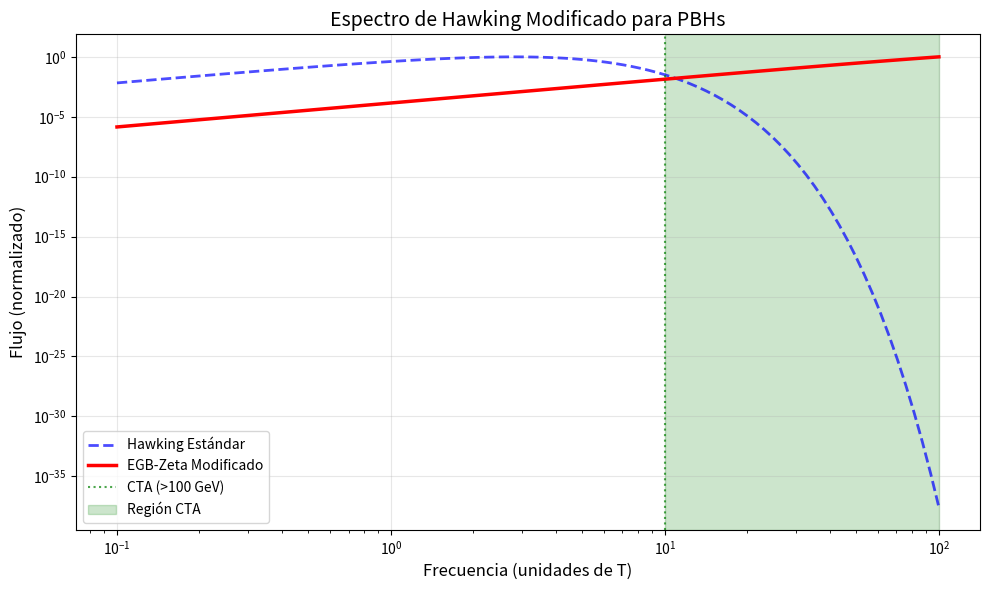

The matplotlib source for this figure: (Note: this script raises an exception after producing the figure.)
"""
Módulo hawking_spectrum.py
Cálculo del espectro de Hawking modificado para PBHs.
"""

import numpy as np
import matplotlib.pyplot as plt
from scipy.constants import hbar, c, k, pi

def compute_hawking_temperature(M, M_Planck=1.0):
    """
    Calcula la temperatura de Hawking estándar.
    T_H = (hbar * c^3) / (8 * pi * G * k * M)
    
    Args:
        M (float): Masa del agujero negro.
        M_Planck (float): Masa de Planck (en las mismas unidades).
    
    Returns:
        float: Temperatura de Hawking.
    """
    # Usando unidades simplificadas: T_H ≈ 1/M (en unidades de Planck)
    return 1.0 / M

def compute_corrected_temperature(M, S_BH=None):
    """
    Calcula la temperatura corregida.
    T_H' = T_H / (1 - 3/(2*S_BH))
    
    Args:
        M (float): Masa del agujero negro.
        S_BH (float): Entropía (opcional, se calcula si no se proporciona).
    
    Returns:
        float: Temperatura corregida.
    """
    if S_BH is None:
        S_BH = M ** 2  # Simplificación: S_BH ≈ M^2
    
    if S_BH <= 1.5:  # Corrección crítica: S_BH > 1.5 para evitar divisiones problemáticas
        S_BH = 1.51
    
    T_H = compute_hawking_temperature(M)
    factor = 1.0 / (1.0 - 3.0 / (2.0 * S_BH))
    return T_H * factor

def compute_spectral_flux(omega, T):
    """
    Calcula el flujo espectral de Hawking (aproximación de cuerpo negro).
    dE/dω ∝ ω^3 / (exp(ω/T) - 1)
    
    Args:
        omega (array): Frecuencias (en unidades de temperatura).
        T (float): Temperatura del agujero negro.
    
    Returns:
        array: Flujo espectral (normalizado).
    """
    # En unidades donde k_B = hbar = 1
    x = omega / T
    
    # Protección contra overflow numérico
    x_clipped = np.clip(x, -100, 100)  # Limitar para evitar overflow en exp
    
    # Calcular el flujo, evitando divisiones por cero
    with np.errstate(divide='ignore', invalid='ignore'):
        flux = np.where(
            np.abs(x_clipped) > 1e-10,
            x_clipped**3 / (np.exp(x_clipped) - 1),
            0.0
        )
    
    # Reemplazar valores no finitos con 0
    flux = np.nan_to_num(flux, nan=0.0, posinf=0.0, neginf=0.0)
    
    # Normalizar solo si el máximo es > 0
    max_flux = np.max(flux)
    if max_flux > 0:
        flux = flux / max_flux
    
    return flux

def generate_hawking_spectrum_plot(M_range, output_file="figures/hawking_spectrum.png"):
    """
    Genera una gráfica del espectro de Hawking modificado.
    
    Args:
        M_range (array): Rango de masas para la evaporación final (no usado en esta versión).
        output_file (str): Ruta para guardar la figura.
    """
    # Usamos una masa específica para la gráfica principal
    M = 1.0  # En unidades de Planck (≈ 10^15 g)
    S_BH = M ** 2
    
    # Calcular temperaturas
    T_standard = compute_hawking_temperature(M)
    T_corrected = compute_corrected_temperature(M, S_BH)
    
    # Generar espectro - usando un rango de frecuencias adecuado
    omega = np.logspace(-1, 2, 100)  # Frecuencias alrededor de la temperatura
    
    flux_standard = compute_spectral_flux(omega, T_standard)
    flux_corrected = compute_spectral_flux(omega, T_corrected)
    
    # Verificar que los arrays no estén vacíos
    if len(flux_standard) == 0 or len(flux_corrected) == 0:
        print("Error: Arrays de flujo vacíos")
        return
    
    plt.figure(figsize=(10, 6))
    
    # Espectro estándar
    plt.plot(omega, flux_standard, 'b--', label='Hawking Estándar', linewidth=2, alpha=0.7)
    
    # Espectro corregido
    plt.plot(omega, flux_corrected, 'r-', label='EGB-Zeta Modificado', linewidth=2.5)
    
    # Resaltar la región de >100 GeV (en unidades simplificadas, ~10^3)
    plt.axvline(x=10, color='green', linestyle=':', label='CTA (>100 GeV)', alpha=0.7)
    
    # Sombra para la región detectable por CTA (solo si hay valores en esa región)
    max_omega = np.max(omega)
    if max_omega > 10:
        plt.axvspan(10, min(100, max_omega), alpha=0.2, color='green', label='Región CTA')
    
    plt.xlabel('Frecuencia (unidades de T)', fontsize=12)
    plt.ylabel('Flujo (normalizado)', fontsize=12)
    plt.title('Espectro de Hawking Modificado para PBHs', fontsize=14)
    plt.legend(loc='best')
    plt.grid(True, alpha=0.3)
    
    # Escala logarítmica solo si los valores son positivos
    if np.all(omega > 0) and np.all(flux_standard >= 0) and np.all(flux_corrected >= 0):
        plt.xscale('log')
        plt.yscale('log')
    
    plt.tight_layout()
    plt.savefig(output_file, dpi=300, bbox_inches='tight')
    plt.close()
    print(f"Gráfica guardada en: {output_file}")
    
    # Imprimir valores de temperatura
    print(f"\nTemperatura estándar: T_H ≈ {T_standard:.2e}")
    print(f"Temperatura corregida: T_H' ≈ {T_corrected:.2e}")
    print(f"Factor de corrección: {T_corrected/T_standard:.6f}")

def generate_evaporation_spectrum(output_file="figures/evaporation_peak.png"):
    """
    Genera una gráfica del pico de evaporación para PBHs.
    """
    # Simular la evaporación final: M disminuye, T aumenta
    masses = np.logspace(0, 3, 50)  # Desde 1 hasta 1000 en unidades de M_P
    S_BH = masses ** 2
    
    # Calcular temperaturas corregidas
    temperatures = [compute_corrected_temperature(M, S) for M, S in zip(masses, S_BH)]
    
    # Calcular flujo máximo en función de la masa
    flux_peak = 1.0 / masses  # Aproximación: el flujo máximo escala como 1/M
    
    # Limpiar valores no finitos
    temperatures = np.nan_to_num(temperatures, nan=0.0, posinf=0.0, neginf=0.0)
    flux_peak = np.nan_to_num(flux_peak, nan=0.0, posinf=0.0, neginf=0.0)
    
    plt.figure(figsize=(10, 6))
    
    # Solo plotear si hay valores positivos
    mask = (temperatures > 0) & (flux_peak > 0)
    if np.any(mask):
        plt.plot(masses[mask], temperatures[mask], 'b-', linewidth=2.5, label='Temperatura corregida')
        plt.plot(masses[mask], flux_peak[mask], 'r--', linewidth=2, label='Flujo máximo (aprox.)', alpha=0.7)
    
    # Resaltar la región de PBHs (M ~ 1 en unidades de Planck)
    plt.axvline(x=1, color='green', linestyle=':', label='PBH (M ~ 10^15 g)', alpha=0.7)
    plt.axvspan(0.5, 2, alpha=0.2, color='green', label='Región de evaporación final')
    
    plt.xlabel('Masa (en unidades de Planck)', fontsize=12)
    plt.ylabel('Valor (unidades simplificadas)', fontsize=12)
    plt.title('Evaporación Final de PBHs', fontsize=14)
    plt.legend(loc='best')
    plt.grid(True, alpha=0.3)
    
    # Escala logarítmica solo si los valores son positivos
    if np.all(masses > 0) and np.all(temperatures >= 0) and np.all(flux_peak >= 0):
        plt.xscale('log')
        plt.yscale('log')
    
    plt.tight_layout()
    plt.savefig(output_file, dpi=300, bbox_inches='tight')
    plt.close()
    print(f"Gráfica guardada en: {output_file}")

# Función para probar el módulo
if __name__ == "__main__":
    print("=== Prueba del módulo hawking_spectrum ===")
    
    # Probar con una masa típica de PBH
    M = 1.0  # En unidades de Planck (≈ 10^15 g)
    S_BH = M ** 2
    T_standard = compute_hawking_temperature(M)
    T_corrected = compute_corrected_temperature(M, S_BH)
    
    print(f"\nPara PBH con M = {M:.2f} M_P:")
    print(f"T_H (estándar) = {T_standard:.6f}")
    print(f"T_H' (corregida) = {T_corrected:.6f}")
    print(f"Razón T_H'/T_H = {T_corrected/T_standard:.6f}")
    
    print("\nGenerando gráficas del espectro de Hawking...")
    M_range = np.logspace(-2, 2, 50)
    generate_hawking_spectrum_plot(M_range)
    generate_evaporation_spectrum()
    
    print("\n¡Módulo hawking_spectrum.py funcionando correctamente!")
